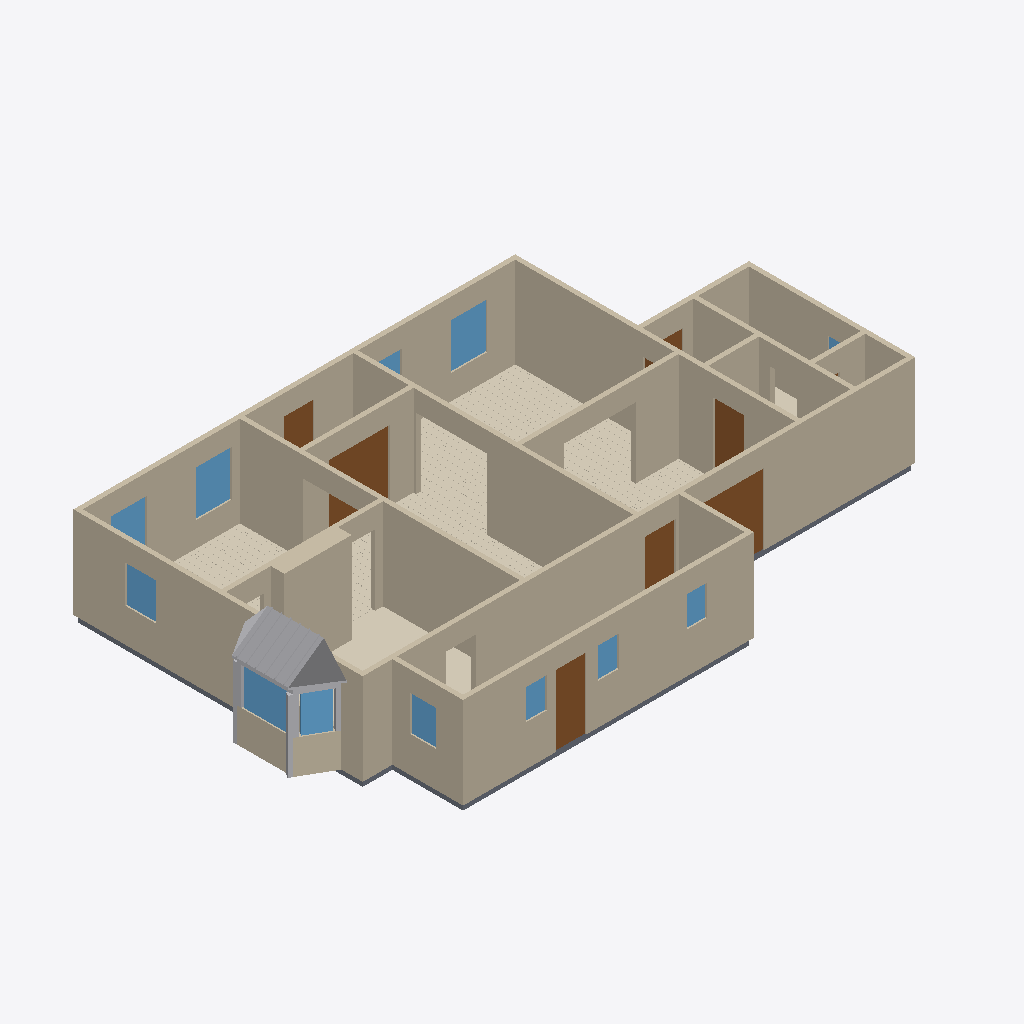
Isometric view of an IFC building model (IFC-SPF (STEP), schema IFC4, length unit metre), seen from the south-west, elements coloured by IFC class: 20 walls (beige), 12 other elements (light grey), 12 windows (light blue), 8 doors (brown), 6 coverings (cream), 6 slabs (grey).
Extent 17.6 m × 10.8 m × 3.4 m (x, y, z). Elements (88): 23 IfcBuildingElementProxy, 21 IfcWall, 13 IfcWindow, 11 IfcCovering, 11 IfcSlab, 9 IfcDoor.

HEADER;
FILE_DESCRIPTION(('ViewDefinition[DesignTransferView]'),'2;1');
FILE_NAME('/dev/null','2026-09-05T18:02:01+00:00',(''),(''),'IfcOpenShell 0.8.5','IfcOpenShell 0.8.5','Nobody');
FILE_SCHEMA(('IFC4'));
ENDSEC;
DATA;
#1=IFCPROJECT('01ys8LKjnC79znYg1uNcwJ',$,'Eureka Residence',$,$,$,$,(#10),#5);
#12=IFCSITE('1co2KCmfj4kPlF65MPHmpj',$,'Site',$,$,$,$,$,$,$,$,$,$,$);
#13=IFCBUILDING('3SS5uEi856tx455TC7l0hq',$,'Eureka House',$,$,$,$,$,$,$,$,$);
#14=IFCBUILDINGSTOREY('2Uh11uJUvAbvMUKdWBHG5W',$,'Ground Floor',$,$,$,$,$,$,$);
#18=IFCWALL('2s45cmEWTBWOdcC2ZPwBMY',$,'Wall',$,$,#38,#27,$,$);
#179=IFCWALL('378f5bFe5ETPYDZUTKdqsa',$,'Wall',$,$,#198,#188,$,$);
#79=IFCWALL('2EatHN7w115RoWCQp$XKN6',$,'Wall',$,$,#98,#88,$,$);
#259=IFCWALL('1LRR37A39FDR409MNVXH23',$,'Wall',$,$,#278,#268,$,$);
#219=IFCWALL('0x4yBjo3H4uPMEhExV4kOj',$,'Wall',$,$,#238,#228,$,$);
#239=IFCWALL('2uTfTNoa9EMuxofGfzVi5u',$,'Wall',$,$,#258,#248,$,$);
#199=IFCWALL('2D5mdDdG50sPOlTDlrl6Rv',$,'Wall',$,$,#218,#208,$,$);
#2840=IFCCOVERING('11tzRUPYj0h8oZ2ufh95zE',$,'Sitting Room - Hardwood Flooring',$,$,#2852,#2842,$,.FLOORING.);
#39=IFCWALL('3u56TnKCXCEOJ_FQsy5HnW',$,'Wall',$,$,#58,#48,$,$);
#299=IFCWALL('1n_Ta1OarC7Qkz8CzH1U51',$,'Wall',$,$,#318,#308,$,$);
#319=IFCWALL('2igMUJuwD8ChZuSoyZBrqN',$,'Wall',$,$,#338,#328,$,$);
#1233=IFCWALL('0lQBHCKKDD9A2rc7177m7B',$,'Kitchen Cabinet Bump-out',$,$,#1256,#1246,$,$);
#279=IFCWALL('1SPsoe5af9OgT4gRFBUgwl',$,'Wall',$,$,#298,#288,$,$);
#99=IFCWALL('3X9IX9Plf2DB52ac5bl0rM',$,'Wall',$,$,#118,#108,$,$);
#1783=IFCBUILDINGELEMENTPROXY('3QA_p9fYzCzQLUIL9h5wDN',$,'Bay roof',$,$,#1794,#1784,$,$);
#3622=IFCCOVERING('2X5AHammfD38pFsSGI6JUf',$,'Dining Room - Hardwood Flooring',$,$,#3634,#3624,$,.FLOORING.);
#1209=IFCCOVERING('0mAFzeWVj3z8bQOik3YxPZ',$,'Kitchen - Tile Flooring',$,$,#1232,#1222,$,.FLOORING.);
#59=IFCWALL('1v56_xe6XCWvTNcCqMYkpY',$,'Wall',$,$,#78,#68,$,$);
#4535=IFCCOVERING('1br63hK$XAuwLpsxr8E$hS',$,'Foyer - Hardwood Flooring',$,$,#4547,#4537,$,.FLOORING.);
#139=IFCWALL('2J9ILHq_f2a8DB1_9RQN83',$,'Wall',$,$,#158,#148,$,$);
#339=IFCWALL('0asCyWTZT5uxodfMqoFh3X',$,'Wall',$,$,#358,#348,$,$);
#3738=IFCDOOR('0FY3y2nc11fuE7A0EPhySU',$,'Foyer -) Vestibule (french)',$,$,#3758,#3747,$,2.1336,1.8288000000000002,$,$,$);
#5146=IFCDOOR('2lFvK9dvzDVwV5qkacRigg',$,'Back Door',$,$,#5166,#5155,$,2.1336,0.9144000000000001,$,$,$);
#526=IFCDOOR('0oeDZx3bf1heR7XCs71iq3',$,'Family -) Patio',$,$,#546,#535,$,2.1336,2.033016,$,$,$);
#1051=IFCCOVERING('10m_gfxqL6$gnzdixzN3V2',$,'Family Room - Hardwood Flooring',$,$,#1063,#1053,$,.FLOORING.);
#1326=IFCWALL('2eehn43wfCZfWp90HO9$4C',$,'Bay apron 2',$,$,#1346,#1336,$,$);
#119=IFCWALL('0GW0lsiw50rPAFEQ2Ee_AQ',$,'Wall',$,$,#138,#128,$,$);
#1257=IFCWALL('0pSr4Mfrb1lx6IRYHF6QMz',$,'Bay apron 1',$,$,#1280,#1270,$,$);
#159=IFCWALL('2jccgv6YnDAgQvOO_qbFuo',$,'Wall',$,$,#178,#168,$,$);
#5085=IFCSLAB('2MSR92BeDEgvSoHXeVvdlV',$,'Slab - Scullery',$,$,#5104,#5094,$,.FLOOR.);
#2108=IFCWINDOW('3Xie9zlazASeQr4zirm9W$',$,'Window - Sitting N1',$,$,#2132,#2121,$,1.3716,1.0668,$,$,$);
#1476=IFCWINDOW('2xxs_Ut3LD$xqKsTD2Z7ra',$,'Bay glazing 2',$,$,#1496,#1486,$,$,$,$,$,$);
#2957=IFCWINDOW('0sElLlYPnFQOulWZ5lA9Va',$,'Window - Dining N1',$,$,#2978,#2967,$,1.3716,1.0668,$,$,$);
#463=IFCDOOR('23iAWJefHAmR2As_NhsYAW',$,'Family -) Scullery',$,$,#483,#472,$,2.1336,0.9144000000000001,$,$,$);
#421=IFCDOOR('3U94vbXgf9hvbUsydm_Yuc',$,'Family -) Ext Laundry',$,$,#441,#430,$,2.1336,0.9144000000000001,$,$,$);
#1452=IFCWINDOW('1YbE4dT2nALR_P1uP0YE7J',$,'Bay glazing 1',$,$,#1475,#1465,$,$,$,$,$,$);
#2914=IFCWINDOW('1KHZzdrqn8zOUrzNtq5WWZ',$,'Window - Dining W',$,$,#2935,#2924,$,1.1186159999999998,0.9144000000000001,$,$,$);
#4609=IFCDOOR('3IFsNd_Qf2_R2Bjbtu7YJW',$,'Front Door',$,$,#4629,#4618,$,2.1336,0.9144000000000001,$,$,$);
#3000=IFCWINDOW('3AC3hmB$T9uOYqvUjceAmB',$,'Window - Dining N2',$,$,#3021,#3010,$,1.3716,1.0668,$,$,$);
#5317=IFCWINDOW('3$dCwjsBL7rug2FqZHXqM4',$,'Window - Scullery E',$,$,#5338,#5327,$,1.0668,0.762,$,$,$);
#1539=IFCBUILDINGELEMENTPROXY('0HOokDsVX0$QC6boQtBDc4',$,'Bay corner board 2',$,$,#1559,#1549,$,$);
#2853=IFCSLAB('23cVi_Dpn2Y8d514FqhlSl',$,'Slab - Dining Room',$,$,#2872,#2862,$,.FLOOR.);
#5231=IFCWINDOW('27wzZxVXr4ox_vLy_fBMdN',$,'Window - Scullery S2',$,$,#5252,#5241,$,0.9143999999999999,0.6096,$,$,$);
#5274=IFCWINDOW('1R$C7fKkb0MvVBwkEz$yYQ',$,'Window - Scullery S3',$,$,#5295,#5284,$,0.9143999999999999,0.6096,$,$,$);
#1560=IFCBUILDINGELEMENTPROXY('33bd1emMPB6ufFHvqsjEH7',$,'Bay corner board 3',$,$,#1580,#1570,$,$);
#5188=IFCWINDOW('1rIy0GwsbBlPy98ZZr$ctd',$,'Window - Scullery S1',$,$,#5209,#5198,$,0.9143999999999999,0.6096,$,$,$);
#4734=IFCCOVERING('1Kc$Pvh2H6NAEH6n$nUvot',$,'Ext Bath - Tile Flooring',$,$,#4754,#4744,$,.FLOORING.);
#1064=IFCSLAB('1vl1MSmh11Ye754Wbn815E',$,'Slab - Kitchen',$,$,#1083,#1073,$,.FLOOR.);
#1518=IFCBUILDINGELEMENTPROXY('3FwQjswU1Fce1QXZC9Gh1R',$,'Bay corner board 1',$,$,#1538,#1528,$,$);
#4755=IFCSLAB('2pr7lqgM57vPmFODms5xNP',$,'Slab - WC',$,$,#4774,#4764,$,.FLOOR.);
#5003=IFCSLAB('1J7V$$LKD5AeU943KlViuM',$,'Slab - Ext Laundry',$,$,#5022,#5012,$,.FLOOR.);
#2154=IFCWINDOW('00a6BWk3b9x8OiqIZ466YE',$,'Window - Sitting N2',$,$,#2175,#2164,$,1.3716,1.0668,$,$,$);
#359=IFCSLAB('3RrBThC5nEvBOz5ZS0IsAT',$,'Slab - Family Room',$,$,#378,#368,$,.FLOOR.);
#1602=IFCBUILDINGELEMENTPROXY('34E6iUI3zCpOTp5MSOFLj$',$,'Bay frieze 1',$,$,#1622,#1612,$,$);
#4961=IFCDOOR('0vUfHtm4v44P3dizZ5uZrw',$,'Ext Vestibule -) Outside',$,$,#4981,#4970,$,2.1336,0.9144000000000001,$,$,$);
#1867=IFCBUILDINGELEMENTPROXY('3YQpkWT0vAcOMlLrPbZhkR',$,'Bay roof seam',$,$,#1878,#1868,$,$);
#1993=IFCBUILDINGELEMENTPROXY('143Ku4k0z8Wv2PZSfoT0Tt',$,'Bay roof seam',$,$,#2004,#1994,$,$);
#1825=IFCBUILDINGELEMENTPROXY('1Kz0JiB5L0wuCHyzzHwSix',$,'Bay roof seam',$,$,#1836,#1826,$,$);
#2035=IFCBUILDINGELEMENTPROXY('0CXlt6mdPEiRE7Bj1WOBCR',$,'Bay roof seam',$,$,#2046,#2036,$,$);
#1951=IFCBUILDINGELEMENTPROXY('1MBPxRiaP0pwMZOXYTvIBE',$,'Bay roof seam',$,$,#1962,#1952,$,$);
#1909=IFCBUILDINGELEMENTPROXY('3hNJiHD0fDShgt1WajjOGZ',$,'Bay roof seam',$,$,#1920,#1910,$,$);
#1644=IFCBUILDINGELEMENTPROXY('3QpQ8lcC95Ix9dhu$u57ou',$,'Bay frieze 2',$,$,#1664,#1654,$,$);
#4712=IFCWINDOW('08i$OmCgDBRxIQYr6lJ7kN',$,'Window - Bath',$,$,#4733,#4722,$,1.2191999999999998,0.9144000000000001,$,$,$);
#4919=IFCDOOR('0vN_79mKH57QD00D4igdHg',$,'Sitting -) Ext Vestibule',$,$,#4939,#4928,$,2.1336,0.9144000000000001,$,$,$);
ENDSEC;
